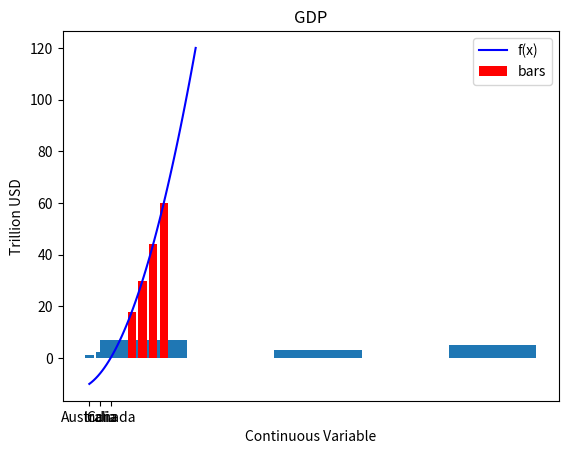
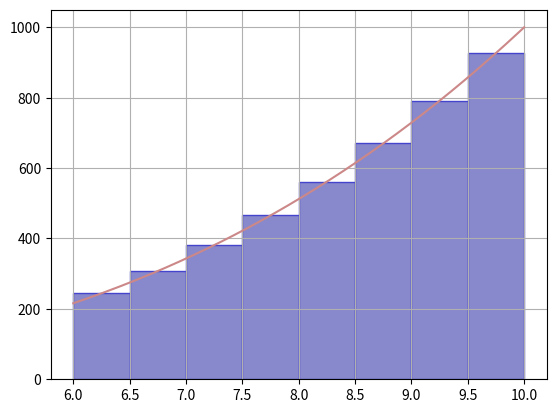

The matplotlib source for these figures, in order: (Note: this script raises an exception after producing the figures.)
import matplotlib.pyplot as plt

x = [1,1,1,2,3,7,8,21,21,22,38,39,40, 42,42]

plt.hist(x, 5)
plt.ylabel("Count")
plt.xlabel("Continuous Variable")
plt.show()

import matplotlib.pyplot as plt
import numpy as np

def func(x):
    return x**2 + 3*x -10

# Some f(x)
x = np.linspace(0,10,50) # Domain of f(x)
y = func(x)

a = np.array([4,5,6,7])
b = func(a)

plt.plot(x,y, color='b', label='f(x)')
plt.bar(a,b, color='r', label='bars')
plt.legend()


import matplotlib.pyplot as plt

x = ["Australia", "India", "Canada"]
y = [1.3, 2.5, 1.65]

plt.bar(x,y)
plt.title("GDP")
plt.ylabel("Trillion USD")


import matplotlib.pyplot as plt
import numpy as np

def func(variable):
    return variable**3

nice_red    = "#CC8888"
nice_blue   = "#8888CC"
nice_d_blue = "#4444CC"

# init
fig = plt.figure()
a = 6
b = 10
########
n = 8
#######
my_width = (b-a)/(n)

# Your continuous function
x = np.linspace(a,b,200)
y = func(x)
plt.plot(x,y,  color=nice_red)

# Your riemann-sum approximation
w = np.linspace(a,b,n+1)
xl = w[:-1]
xr = w[1:]
v = func((xl+xr)/2)
plt.bar(xl, v, color=nice_blue, align='edge', edgecolor=nice_d_blue, width=xr-xl)

# Make things show
plt.grid()
plt.show()


my_width



for count in range(5):
    print(count)

type(range(5))

type(range)

for i in range(3,10):
    print(i)

for i in range(3,10,2):
    print(i)

x = [1,7,8,4,9,1,3,2,0,3]
for element in x:
    print(element)

for element in x:
    if element > 3:
        print(element)

sum = 0

for element in x:
    sum += element
    
print(sum)





x = [1,2,3,4,5,6,8,9]

# Your code here.

mathematicians = ["Gauss", "Leibniz", "Newton", "Hilbert", "Tao", "Euler", "Riemann"]

# Your code here

import sympy as sp
sp.init_printing()
x = sp.Symbol('x')

y = x**2

sp.integrate(y, (x, 2, 4))

